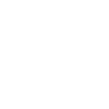
t = 0.00 s
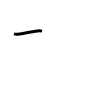
t = 1.00 s
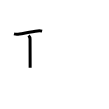
t = 2.00 s
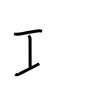
t = 3.00 s
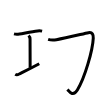
t = 4.00 s
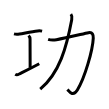
t = 5.00 s

The animated SVG that drew these frames (rendered in a browser with its animation timeline set to each time). Animation: 5 SMIL elements (animate=5); one cycle of 5.00 s.

<svg width="109px" height="109px" viewBox="0 0 px 109px" xmlns="http://www.w3.org/2000/svg" xmlns:xlink="http://www.w3.org/1999/xlink" xml:space="preserve" version="1.1"  baseProfile="full">
<path d="M14,33.9c1.75,0.46,3.95,0.37,5.4,0.15c4.58-0.7,12.28-2.56,18.23-3.11c1.31-0.12,3.37-0.06,4.49,0.17" style="fill:none;stroke:black;stroke-width:3;opacity:0">
  <animate attributeType="CSS" attributeName="opacity" from="0" to="1" begin="0s" dur="1s" repeatCount="Indefinite" fill="freeze" />
</path>
<path d="M28.57,35.52c1.02,1.02,1.48,1.86,1.48,3.48c0,5.95,0.1,23.88,0.1,28.82" style="fill:none;stroke:black;stroke-width:3;opacity:0">
  <animate attributeType="CSS" attributeName="opacity" from="0" to="1" begin="1s" dur="1s" repeatCount="Indefinite" fill="freeze" />
</path>
<path d="M15.25,74.25c1.38,0.88,2.25,0.62,4-0.25c5.3-2.65,10.88-5.38,20-10.25" style="fill:none;stroke:black;stroke-width:3;opacity:0">
  <animate attributeType="CSS" attributeName="opacity" from="0" to="1" begin="2s" dur="1s" repeatCount="Indefinite" fill="freeze" />
</path>
<path d="M48.15,39.31c2.47,0.81,5.87,0.79,8.27,0.38c10.11-1.71,27.41-6.1,31.98-7c4.11-0.82,5.01,1.96,4.87,5.41C92.75,50,84.88,77.75,77.35,90.01c-4.34,7.08-7.85,1.74-9.93-0.49" style="fill:none;stroke:black;stroke-width:3;opacity:0">
  <animate attributeType="CSS" attributeName="opacity" from="0" to="1" begin="3s" dur="1s" repeatCount="Indefinite" fill="freeze" />
</path>
<path d="M70.89,14.13c0.99,1.24,1.29,3.07,0.83,5.57C66.62,47,59.62,72.88,40.22,89.17" style="fill:none;stroke:black;stroke-width:3;opacity:0">
  <animate attributeType="CSS" attributeName="opacity" from="0" to="1" begin="4s" dur="1s" repeatCount="Indefinite" fill="freeze" />
</path>
</svg>
